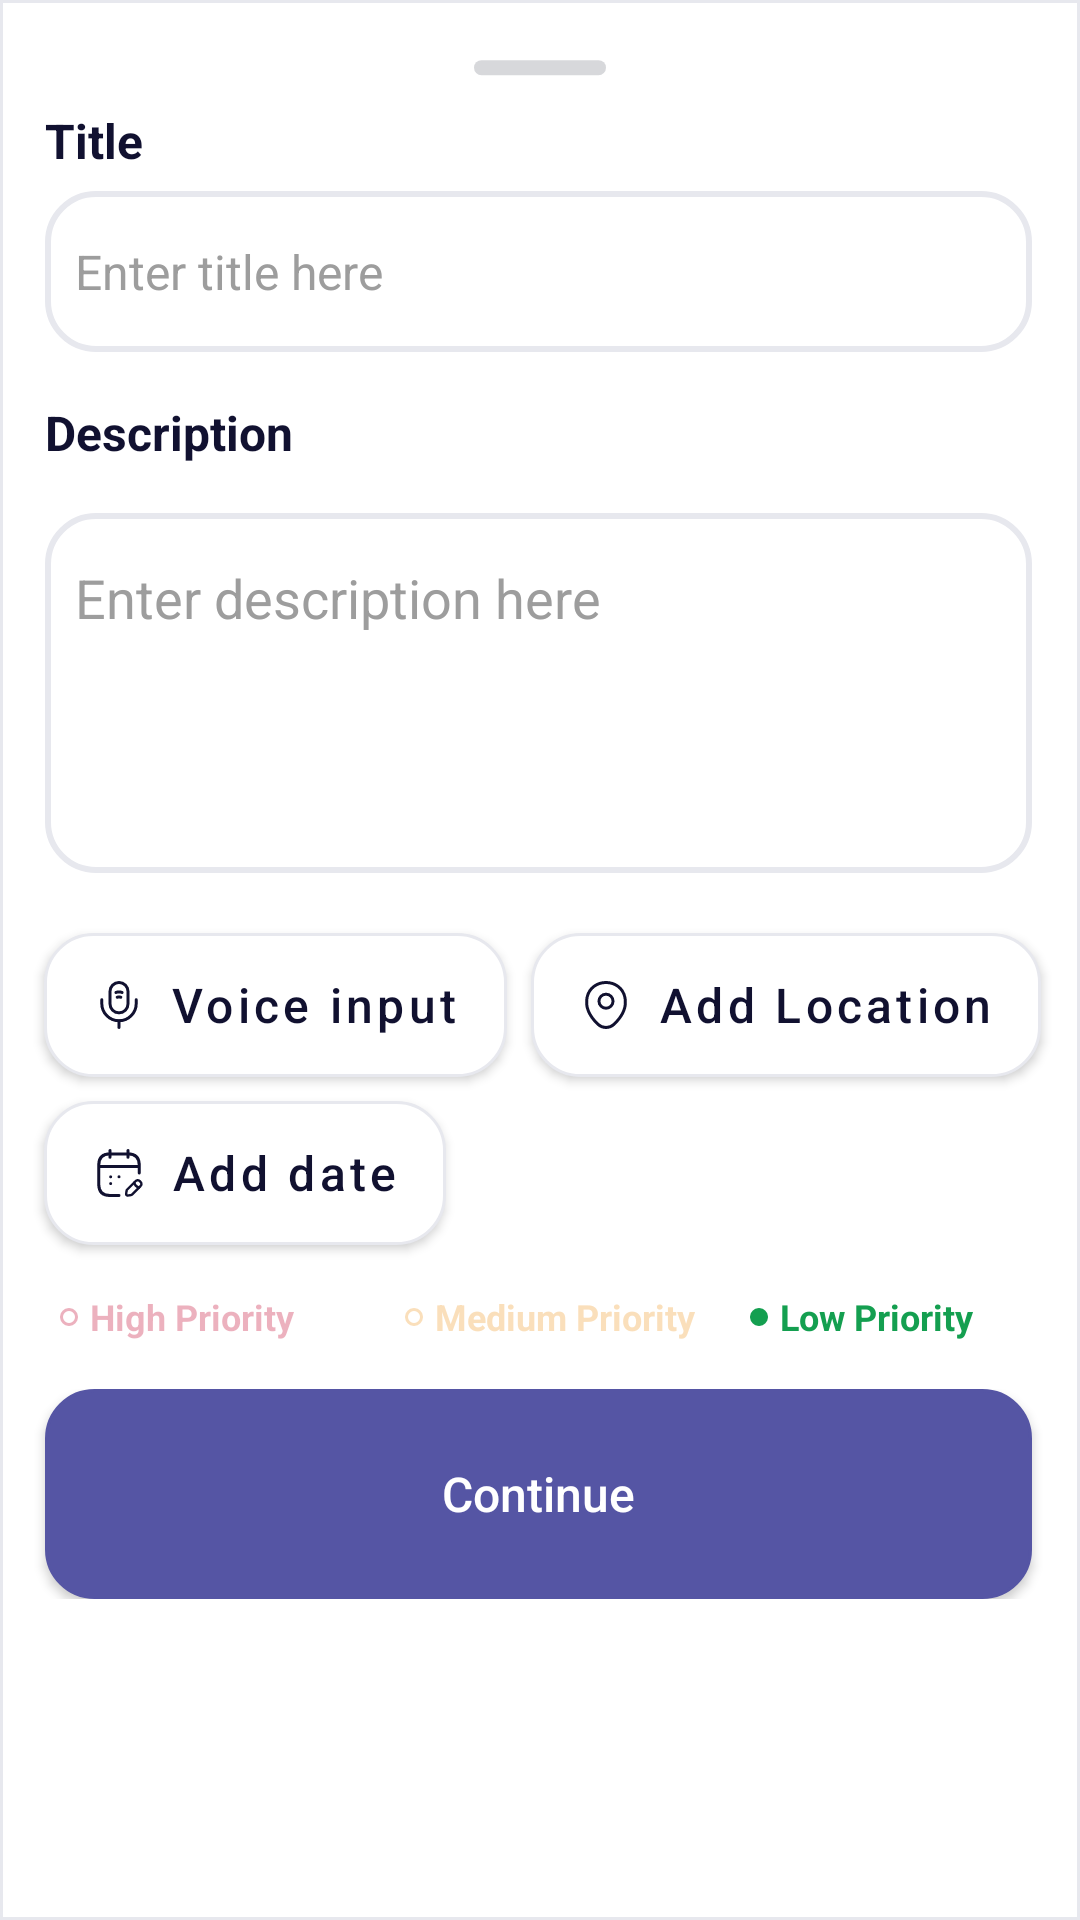

Here is an Android app screen rendered from its layout file. Give the layout XML and the strings, colors and styles it references.
<!-- AndroidManifest.xml: application theme Theme.StudentPlanner -->
<!-- res/layout/fragment_add_task_bottom_sheet.xml -->
<?xml version="1.0" encoding="utf-8"?>
<androidx.constraintlayout.widget.ConstraintLayout xmlns:android="http://schemas.android.com/apk/res/android"
    xmlns:app="http://schemas.android.com/apk/res-auto"
    xmlns:tools="http://schemas.android.com/tools"
    android:layout_width="match_parent"
    android:layout_height="wrap_content"
    android:layout_gravity="bottom"
    android:paddingBottom="20dp"
    android:background="@drawable/bottom_sheet_fragment_bg">

    <ImageView
        android:id="@+id/rectangle"
        android:layout_width="wrap_content"
        android:layout_height="wrap_content"
        android:layout_marginTop="20dp"
        android:src="@drawable/ic_rectangle"
        app:layout_constraintEnd_toEndOf="parent"
        app:layout_constraintStart_toStartOf="parent"
        app:layout_constraintTop_toTopOf="parent" />
    
    <TextView
        android:id="@+id/titleTextView"
        android:layout_width="wrap_content"
        android:layout_height="wrap_content"
        android:layout_marginStart="15dp"
        android:layout_marginTop="16dp"
        android:layout_marginBottom="6dp"
        android:gravity="start"
        android:text="@string/title"
        android:textColor="@color/names_title_color"
        android:textSize="16dp"
        android:textStyle="bold"
        app:layout_constraintStart_toStartOf="parent"
        app:layout_constraintTop_toTopOf="@id/rectangle" />

    

        
    <com.google.android.material.textfield.TextInputEditText
        android:id="@+id/taskTitleInput"
        android:layout_width="match_parent"
        android:layout_height="wrap_content"
        android:layout_marginStart="15dp"
        android:layout_marginEnd="16dp"
        android:layout_marginTop="6dp"
        android:background="@drawable/rounded_input_border"
        android:ellipsize="end"
        android:inputType="text"
        android:maxLines="1"
        android:paddingStart="10dp"
        android:paddingTop="16dp"
        android:paddingEnd="16dp"
        android:paddingBottom="16dp"
        android:scrollHorizontally="true"
        android:singleLine="true"
        android:hint="@string/enter_title"
        android:textColorHint="@color/names_hint_color"
        android:textColor="@color/entered_text_color"
        android:textCursorDrawable="@null"
        android:textSize="16sp"
        app:layout_constraintEnd_toEndOf="parent"
        app:layout_constraintHorizontal_bias="0.0"
        app:layout_constraintStart_toStartOf="parent"
        app:layout_constraintTop_toBottomOf="@+id/titleTextView" />

    <TextView
        android:id="@+id/descriptionTextView"
        android:layout_width="wrap_content"
        android:layout_height="wrap_content"
        android:layout_marginStart="15dp"
        android:layout_marginTop="16dp"
        android:layout_marginBottom="6dp"
        android:gravity="start"
        android:text="@string/description"
        android:textColor="@color/names_title_color"
        android:textSize="16sp"
        android:textStyle="bold"
        app:layout_constraintStart_toStartOf="parent"
        app:layout_constraintTop_toBottomOf="@+id/taskTitleInput" />

    

        
        <com.google.android.material.textfield.TextInputEditText
            android:id="@+id/taskDescriptionInput"
            android:layout_width="match_parent"
            android:layout_height="120dp"
            android:layout_marginStart="15dp"
            android:layout_marginEnd="16dp"
            android:layout_marginTop="16dp"
            android:paddingLeft="10dp"
            android:paddingTop="16dp"
            android:background="@drawable/rounded_input_border"
            android:gravity="top"
            android:maxLines="6"
            android:minLines="2"
            android:hint="@string/enter_description"
            android:textColorHint="@color/names_hint_color"
            android:nestedScrollingEnabled="true"
            android:overScrollMode="always"
            android:textCursorDrawable="@null"
            android:textColor="@color/entered_text_color"
            app:layout_constraintEnd_toEndOf="@+id/taskTitleInput"
            app:layout_constraintStart_toStartOf="@+id/descriptionTextView"
            app:layout_constraintTop_toBottomOf="@+id/descriptionTextView"/>

    <com.google.android.material.button.MaterialButton
        android:id="@+id/microphoneButton"
        android:layout_width="wrap_content"
        android:layout_height="wrap_content"
        android:layout_marginTop="20dp"
        android:background="@drawable/create_to_do_list_button_background"
        android:text="@string/voice_input"
        android:textAllCaps="false"
        android:textColor="@color/names_title_color"
        android:textSize="16dp"
        app:backgroundTint="@null"
        app:icon="@drawable/ic_microphone_2"
        app:iconTint="@color/names_title_color"
        app:layout_constraintStart_toStartOf="@+id/taskDescriptionInput"
        app:layout_constraintTop_toBottomOf="@+id/taskDescriptionInput"
        app:rippleColor="#5555A4"
        tools:ignore="MissingConstraints" />

    <com.google.android.material.button.MaterialButton
        android:id="@+id/locationButton"
        android:layout_width="wrap_content"
        android:layout_height="wrap_content"
        android:layout_marginStart="8dp"
        android:layout_marginEnd="16dp"
        android:layout_marginTop="20dp"
        android:background="@drawable/create_to_do_list_button_background"
        android:maxWidth="185dp"
        android:text="@string/add_location_title"
        android:textAllCaps="false"
        android:textColor="@color/names_title_color"
        android:textSize="16dp"
        app:backgroundTint="@null"
        app:icon="@drawable/ic_location_new_small"
        app:iconTint="@color/names_title_color"
        app:layout_constraintStart_toEndOf="@+id/microphoneButton"
        app:layout_constraintTop_toBottomOf="@+id/taskDescriptionInput"
        app:rippleColor="#5555A4"
        tools:ignore="MissingConstraints" />

    <com.google.android.material.button.MaterialButton
        android:id="@+id/pickDateButton"
        android:layout_width="wrap_content"
        android:layout_height="wrap_content"
        android:layout_marginTop="8dp"
        android:background="@drawable/create_to_do_list_button_background"
        android:text="@string/add_date_title"
        android:textAllCaps="false"
        android:textColor="@color/names_title_color"
        android:textSize="16dp"
        app:backgroundTint="@null"
        app:icon="@drawable/ic_calendar_edit"
        app:iconTint="@color/names_title_color"
        app:layout_constraintBottom_toTopOf="@+id/taskPriorityGroupLayout"
        app:layout_constraintStart_toStartOf="@+id/microphoneButton"
        app:layout_constraintTop_toBottomOf="@+id/microphoneButton"
        app:layout_constraintVertical_bias="0.0"
        app:rippleColor="#5555A4"
        tools:ignore="MissingConstraints" />

    <LinearLayout
        android:id="@+id/taskPriorityGroupLayout"
        android:layout_width="match_parent"
        android:layout_height="wrap_content"
        android:gravity="center_horizontal"
        app:layout_constraintEnd_toEndOf="@+id/taskDescriptionInput"
        app:layout_constraintStart_toStartOf="@+id/pickDateButton"
        app:layout_constraintTop_toBottomOf="@+id/pickDateButton"
        tools:ignore="MissingConstraints,NotSibling">

        <RadioGroup
            android:id="@+id/taskPriorityGroup"
            android:layout_width="0dp"
            android:layout_height="wrap_content"
            android:layout_weight="1"
            android:gravity="center"
            android:orientation="horizontal"
            tools:ignore="MissingConstraints,NotSibling">

            <RadioButton
                android:id="@+id/highPriority"
                android:layout_width="0dp"
                android:layout_height="wrap_content"
                android:layout_weight="1"
                android:button="@null"
                android:buttonTint="#C40D34"
                android:layout_marginStart="20dp"
                android:drawableStart="@drawable/high_priority_radio"
                android:drawablePadding="4dp"
                android:text="@string/high_priority_title"
                android:textColor="@drawable/priority_high_selector"
                android:textSize="12sp"
                android:textStyle="bold" />

            <RadioButton
                android:id="@+id/mediumPriority"
                android:layout_width="0dp"
                android:layout_height="wrap_content"
                android:layout_weight="1"
                android:layout_marginStart="5dp"
                android:button="@null"
                android:buttonTint="#EE9B2B"
                android:drawableStart="@drawable/medium_priority_radio"
                android:drawablePadding="4dp"
                android:text="@string/medium_priority_title"
                android:textColor="@drawable/priority_medium_selector"
                android:textSize="12sp"
                android:textStyle="bold" />

            <RadioButton
                android:id="@+id/lowPriority"
                android:layout_width="0dp"
                android:layout_height="wrap_content"
                android:layout_weight="1"
                android:layout_marginStart="5dp"
                android:button="@null"
                android:buttonTint="#149F50"
                android:drawableStart="@drawable/low_priority_radio"
                android:drawablePadding="4dp"
                android:text="@string/low_priority_title"
                android:textColor="@drawable/priority_low_selector"
                android:checked="true"
                android:textSize="12sp"
                android:textStyle="bold" />

        </RadioGroup>

    </LinearLayout>

    <LinearLayout
        android:id="@+id/buttonLayout"
        android:layout_width="match_parent"
        android:layout_height="wrap_content"
        app:layout_constraintStart_toStartOf="@+id/pickDateButton"
        app:layout_constraintTop_toBottomOf="@+id/taskPriorityGroupLayout">

        <Button
            android:id="@+id/saveTaskButton"
            android:layout_width="match_parent"
            android:layout_height="70dp"
            android:layout_marginStart="15dp"
            android:layout_marginEnd="16dp"
            android:background="@drawable/continue_button_background"
            android:text="@string/btn_continue"
            android:paddingTop="18dp"
            android:paddingBottom="18dp"
            android:textSize="16sp"
            android:textColor="#FFFFFF"
            android:textAllCaps="false"
            android:gravity="center"
            app:backgroundTint="@null"/>

    </LinearLayout>

</androidx.constraintlayout.widget.ConstraintLayout>
<!-- resources referenced by this layout -->
<resources>
  <color name="entered_text_color">#111130</color>
  <color name="names_hint_color">#9D9D9D</color>
  <color name="names_title_color">#111130</color>
  <!-- drawable bottom_sheet_fragment_bg (drawable) -->
  <?xml version="1.0" encoding="utf-8"?>
  <shape xmlns:android="http://schemas.android.com/apk/res/android"
      android:shape="rectangle">
      <corners android:topLeftRadius="0dp" android:topRightRadius="0dp"/>
      <solid android:color="@color/add_task_background_color"/>
      <stroke android:color="@color/input_stroke_color" android:width="1dp"/>
  </shape>
  <!-- drawable continue_button_background (drawable) -->
  <?xml version="1.0" encoding="utf-8"?>
  <ripple xmlns:android="http://schemas.android.com/apk/res/android"
  android:color="@color/input_background_color">
  <item>
      <shape android:shape="rectangle">
          <solid android:color="#5555A4" />
          <corners android:radius="16dp" />
          <stroke android:width="1dp" android:color="#5555A4"/>
      </shape>
  </item>
  </ripple>
  <!-- drawable create_to_do_list_button_background (drawable) -->
  <?xml version="1.0" encoding="utf-8"?>
  <ripple xmlns:android="http://schemas.android.com/apk/res/android"
      android:color="#5555A4">
      <item>
          <shape android:shape="rectangle">
              <solid android:color="@color/input_background_color" />
              <corners android:radius="16dp" />
              <stroke android:width="1dp" android:color="@color/input_stroke_color"/>
          </shape>
      </item>
  </ripple>
  <!-- drawable priority_high_selector (drawable) -->
  <?xml version="1.0" encoding="utf-8"?>
  <selector xmlns:android="http://schemas.android.com/apk/res/android">
      <item android:state_checked="true" android:color="#C40D34"/> 
      <item android:color="#52C40D34"/> 
  </selector>
  <!-- drawable priority_low_selector (drawable) -->
  <?xml version="1.0" encoding="utf-8"?>
  <selector xmlns:android="http://schemas.android.com/apk/res/android">
      <item android:state_checked="true" android:color="#149F50"/> 
      <item android:color="#52149F50"/> 
  </selector>
  <!-- drawable priority_medium_selector (drawable) -->
  <?xml version="1.0" encoding="utf-8"?>
  <selector xmlns:android="http://schemas.android.com/apk/res/android">
      <item android:state_checked="true" android:color="#EE9B2B"/> 
      <item android:color="#52EE9B2B"/> 
  </selector>
  <!-- drawable rounded_input_border (drawable) -->
  <?xml version="1.0" encoding="utf-8"?>
  <shape xmlns:android="http://schemas.android.com/apk/res/android">
      <solid android:color="@color/input_background_color"/> 
      <corners android:radius="16dp"/> 
      <stroke
          android:color="@color/input_stroke_color"
          android:width="2dp"/>
  </shape>
  <string name="add_date_title">Add date</string>
  <string name="add_location_title">Add Location</string>
  <string name="btn_continue">Continue</string>
  <string name="description">Description</string>
  <string name="enter_description">Enter description here</string>
  <string name="enter_title">Enter title here</string>
  <string name="high_priority_title">High Priority</string>
  <string name="low_priority_title">Low Priority</string>
  <string name="medium_priority_title">Medium Priority</string>
  <string name="title">Title</string>
  <string name="voice_input">Voice input</string>
  <color name="add_task_background_color">#FFFFFF</color>
  <color name="input_stroke_color">#e7e8ee</color>
  <color name="input_background_color">#FFFFFF</color>
  <color name="white">#FFFFFFFF</color>
  <color name="teal_700">#FF018786</color>
</resources>
